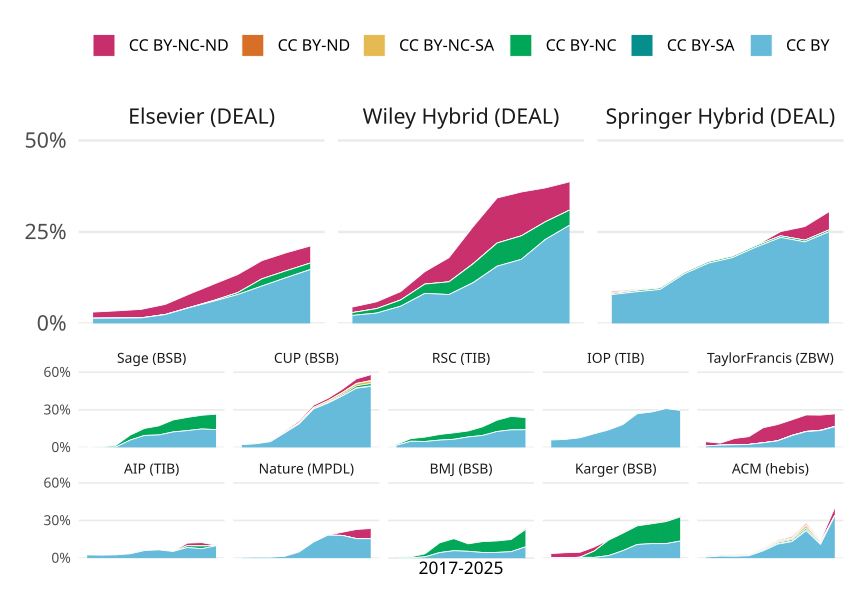

Data behind this chart, as committed beside it:
cr_year, esac_publisher, collection, cc, cc_articles, articles, prop
2017, ACM (hebis), global, CC BY, 23, 2761, 0.00833
2017, AIP (TIB), global, CC BY, 729, 28677, 0.02542
2017, BMJ (BSB), global, CC BY, 22, 10557, 0.002084
2017, CUP (BSB), global, CC BY, 539, 24709, 0.02181
2017, IOP (TIB), global, CC BY, 961, 16312, 0.05891
2017, Karger (BSB), global, CC BY, 10, 4956, 0.002018
2017, Nature (MPDL), global, CC BY, 62, 9597, 0.00646
2017, RSC (TIB), global, CC BY, 470, 28203, 0.01666
2017, Sage (BSB), global, CC BY, 41, 58807, 6.971959120512864e-4
2017, TaylorFrancis (ZBW), global, CC BY, 150, 12645, 0.01186
2018, ACM (hebis), global, CC BY, 48, 2994, 0.01603
2018, AIP (TIB), global, CC BY, 681, 28571, 0.02384
2018, BMJ (BSB), global, CC BY, 20, 10184, 0.001964
2018, CUP (BSB), global, CC BY, 748, 25747, 0.02905
2018, IOP (TIB), global, CC BY, 1038, 16257, 0.06385
2018, Karger (BSB), global, CC BY, 7, 5201, 0.001346
2018, Nature (MPDL), global, CC BY, 88, 10753, 0.008184
2018, RSC (TIB), global, CC BY, 1434, 29114, 0.04925
2018, Sage (BSB), global, CC BY, 94, 58721, 0.001601
2018, TaylorFrancis (ZBW), global, CC BY, 221, 12373, 0.01786
2019, ACM (hebis), global, CC BY, 46, 3120, 0.01474
2019, AIP (TIB), global, CC BY, 717, 27910, 0.02569
2019, BMJ (BSB), global, CC BY, 112, 10844, 0.01033
2019, CUP (BSB), global, CC BY, 1182, 25754, 0.0459
2019, IOP (TIB), global, CC BY, 1192, 15564, 0.07659
2019, Karger (BSB), global, CC BY, 31, 5173, 0.005993
2019, Nature (MPDL), global, CC BY, 84, 11069, 0.007589
2019, RSC (TIB), global, CC BY, 1441, 30421, 0.04737
2019, Sage (BSB), global, CC BY, 189, 58335, 0.00324
2019, TaylorFrancis (ZBW), global, CC BY, 281, 13575, 0.0207
2020, ACM (hebis), global, CC BY, 59, 3157, 0.01869
2020, AIP (TIB), global, CC BY, 866, 25241, 0.03431
2020, BMJ (BSB), global, CC BY, 471, 10695, 0.04404
2020, CUP (BSB), global, CC BY, 3213, 27561, 0.1166
2020, IOP (TIB), global, CC BY, 1922, 17646, 0.1089
2020, Karger (BSB), global, CC BY, 29, 5154, 0.005627
2020, Nature (MPDL), global, CC BY, 150, 10508, 0.01427
2020, RSC (TIB), global, CC BY, 1849, 31758, 0.05822
2020, Sage (BSB), global, CC BY, 3813, 65605, 0.05812
2020, TaylorFrancis (ZBW), global, CC BY, 323, 13637, 0.02369
2021, ACM (hebis), global, CC BY, 245, 4216, 0.05811
2021, AIP (TIB), global, CC BY, 1386, 23027, 0.06019
2021, BMJ (BSB), global, CC BY, 512, 8689, 0.05893
2021, CUP (BSB), global, CC BY, 4977, 26459, 0.1881
2021, IOP (TIB), global, CC BY, 2383, 17083, 0.1395
2021, Karger (BSB), global, CC BY, 111, 5542, 0.02003
2021, Nature (MPDL), global, CC BY, 550, 11217, 0.04903
2021, RSC (TIB), global, CC BY, 1995, 30767, 0.06484
2021, Sage (BSB), global, CC BY, 6122, 63979, 0.09569
2021, TaylorFrancis (ZBW), global, CC BY, 529, 14285, 0.03703
2022, ACM (hebis), global, CC BY, 440, 3948, 0.1114
2022, AIP (TIB), global, CC BY, 1809, 27505, 0.06577
2022, BMJ (BSB), global, CC BY, 508, 9342, 0.05438
2022, CUP (BSB), global, CC BY, 7389, 24110, 0.3065
2022, IOP (TIB), global, CC BY, 2807, 15391, 0.1824
2022, Karger (BSB), global, CC BY, 257, 4319, 0.0595
2022, Nature (MPDL), global, CC BY, 1595, 12509, 0.1275
2022, RSC (TIB), global, CC BY, 2507, 30005, 0.08355
2022, Sage (BSB), global, CC BY, 6253, 62969, 0.0993
2022, TaylorFrancis (ZBW), global, CC BY, 682, 13138, 0.05191
... 540 more rows
